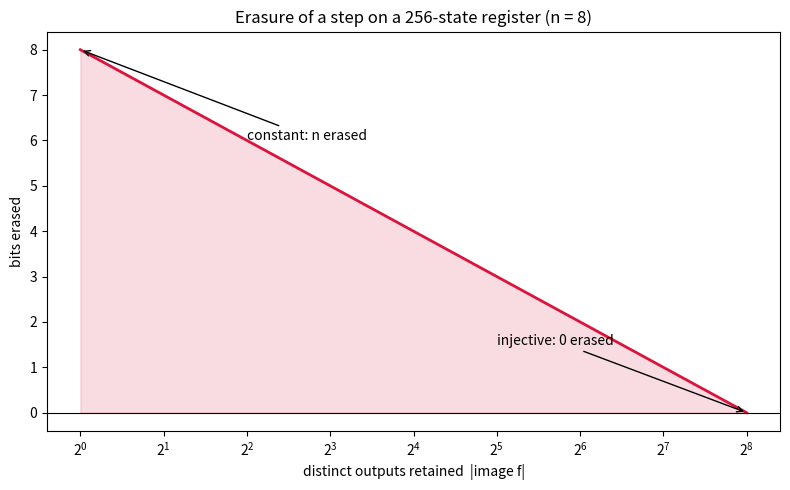

Python code for this plot:
"""Visualization: erasure vs image-collapse for a step on a fixed register.

Plots the bits erased by a step on a 2**n-state register as a function of how
many distinct outputs (image size) it retains, illustrating erased = n - log2(k).
"""

from __future__ import annotations

from math import log2

import matplotlib.pyplot as plt


def erased(n_bits: int, image_size: int) -> float:
    return n_bits - log2(image_size)


def main() -> None:
    n_bits = 8
    domain = 2 ** n_bits
    ks = list(range(1, domain + 1))
    ys = [erased(n_bits, k) for k in ks]

    fig, ax = plt.subplots(figsize=(8, 5))
    ax.plot(ks, ys, color="crimson", lw=2)
    ax.fill_between(ks, ys, alpha=0.15, color="crimson")
    ax.axhline(0.0, color="black", lw=0.8)
    ax.set_xscale("log", base=2)
    ax.set_xlabel("distinct outputs retained  |image f|")
    ax.set_ylabel("bits erased")
    ax.set_title(f"Erasure of a step on a {domain}-state register (n = {n_bits})")
    ax.annotate("injective: 0 erased", xy=(domain, 0), xytext=(domain / 8, 1.5),
                arrowprops=dict(arrowstyle="->"))
    ax.annotate("constant: n erased", xy=(1, n_bits), xytext=(4, n_bits - 2),
                arrowprops=dict(arrowstyle="->"))
    fig.tight_layout()
    fig.savefig("erasure_vs_image.png", dpi=150)
    print("wrote erasure_vs_image.png")


if __name__ == "__main__":
    main()
